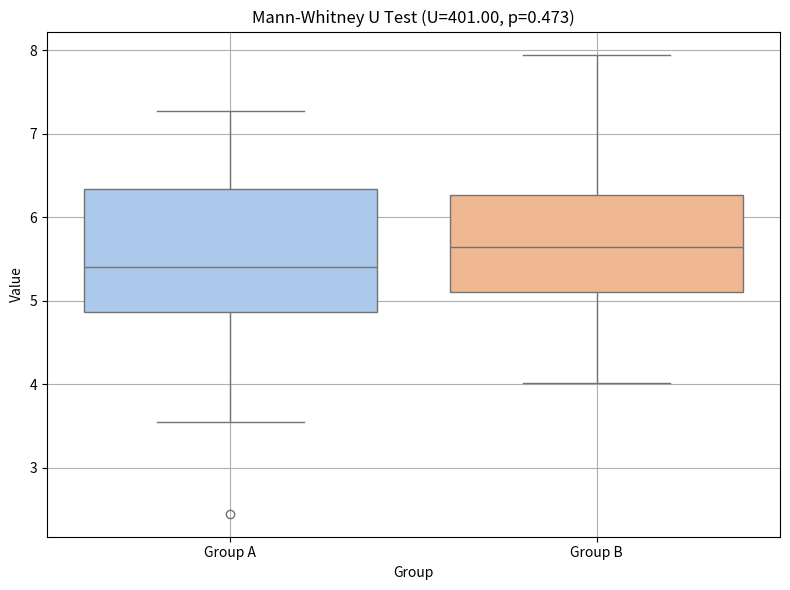

Generate this figure with matplotlib:
import numpy as np
import scipy.stats as stats
import matplotlib.pyplot as plt
import seaborn as sns
import pandas as pd

# データ作成（例：2群）
np.random.seed(0)
groupA = np.random.normal(loc=5, scale=1, size=30)
groupB = np.random.normal(loc=6, scale=1, size=30)

# Mann-Whitney U検定の実施
u_statistic, p_value = stats.mannwhitneyu(groupA, groupB, alternative='two-sided')

# データ整形
df = pd.DataFrame({
    'Value': np.concatenate([groupA, groupB]),
    'Group': ['Group A'] * len(groupA) + ['Group B'] * len(groupB)
})

# ボックスプロットで可視化
plt.figure(figsize=(8, 6))
sns.boxplot(x='Group', y='Value', data=df, palette='pastel')
plt.title(f'Mann-Whitney U Test (U={u_statistic:.2f}, p={p_value:.3f})')
plt.grid(True)
plt.tight_layout()
plt.show()
